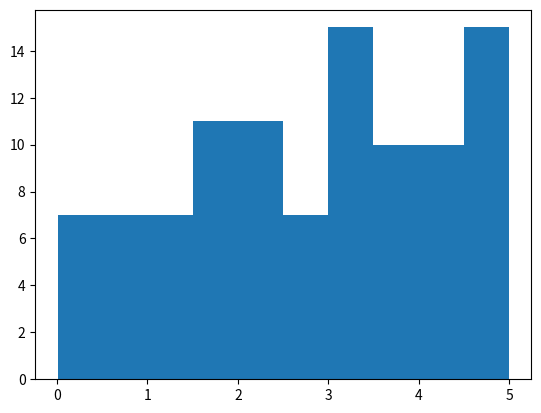

Here is the Python script that generated this plot:
import numpy as np
import matplotlib.pyplot as plt

data=np.random.uniform(0,5,100)
print(data)
plt.hist(data,10)
plt.show()
